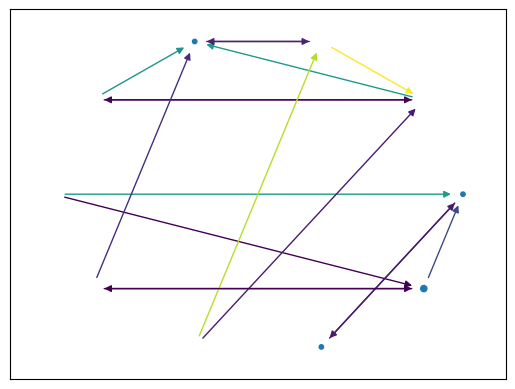

Source code (Python):
import os
import random
import math
import networkx as nx
import matplotlib.pyplot as plt

NUM_BITS = 128
NUM_NODES = 10
TO_IGNORE_BOUND = 0 

class Node(object):
	"""docstring for Node"""
	def __init__(self, i, nodeId, ignoredBytes):
		super(Node, self).__init__()
		self.i = i
		self.nodeId = nodeId
		self.ignoredBytes = ignoredBytes

def drawNetworkGraph():
	# Need to create a layout when doing
	# separate calls to draw nodes and edgess
	pos = nx.circular_layout(G)
	edge_labels=dict([((u,v,), "{:.2E}".format(d['weight'])) for u,v,d in G.edges(data=True)])
	edges , weights = zip(*nx.get_edge_attributes(G,'weight').items())
	min_w = min(weights)
	max_w = max(weights)
	weights = [weight / (2**128) for weight in weights]
	print(weights)
	node_size= [10 * (128 - node.bit_length()) * 1.0 for node in G.nodes()]
	print(weights)

	#nx.draw_networkx_labels(G, pos, labels, size=3)
	nx.draw_networkx_nodes(G, pos, cmap=plt.get_cmap('jet'), node_size=node_size)
	nx.draw_networkx_edges(G, pos, edge_color=weights, edge_cmap=plt.get_cmap("viridis"), arrows=True)
	print(random.random())
	#nx.draw_networkx_edge_labels(G,pos,edge_labels=edge_labels,  font_size=5, alpha=0.5, label_pos=random.random())

	plt.show()



def computeDistance(a, b):
	diff = a.bit_length() - b.bit_length()

	if diff == 0:
		return int(bin(a ^ b), 2)
	elif diff > 0:
		return int(bin((a >> diff) ^ b), 2)
	else:
		return int(bin(a ^ (b >> abs(diff))), 2)

nodeIds = []
labels = {}
G=nx.DiGraph(directed=True)
edge_counter = 0


for i in range(NUM_NODES):
	bytesToIgnore = random.randint(0, TO_IGNORE_BOUND)	
	nodeId = random.getrandbits(NUM_BITS - bytesToIgnore)
	nodeIds.append(Node(i,nodeId, bytesToIgnore))
	labels[nodeId] = bytesToIgnore
	G.add_node(nodeId)
	
for i in nodeIds:

	distances = []
	for j in nodeIds:
		if i != j:
			dist = computeDistance(i.nodeId, j.nodeId)
			distances.append({"nodeId" : j.nodeId, "dist" : dist , "discarded" : j.ignoredBytes})
			#print("Distance to: " + "{0:b}".format(j.nodeId) + "\t=\t" + str(dist))

	#for node in sorted(distances ,  key=lambda node: node["dist"]):
		#print("Discarded Bytes: " + str(node["discarded"]) +  "\tdistance: " + str(node["dist"]) +" \t NodeId: " + "{0:b}".format(node["nodeId"]))

	buckets = []
	for j in range(400):
		buckets.append([])
		for dist in distances:
			if dist["dist"] > (2 ** j) and dist["dist"] < (2 ** (j + 1)):
				buckets[j].append(dist)

	last_added = 0
	for bucketNr, bucket in enumerate(buckets):
		if(bucket):
			if abs(bucketNr - last_added) > math.log(NUM_NODES):
				for node in bucket:
					edge_counter += 1
					print(node["dist"])
					G.add_edge(i.nodeId, node["nodeId"], weight=node["dist"])
					last_added = bucketNr
					break

			#print(bucketNr, [li["discarded"] for li in bucket])		
		
	#print("Total number of nodes in buckets: " + str(total))
print(edge_counter)
drawNetworkGraph()
